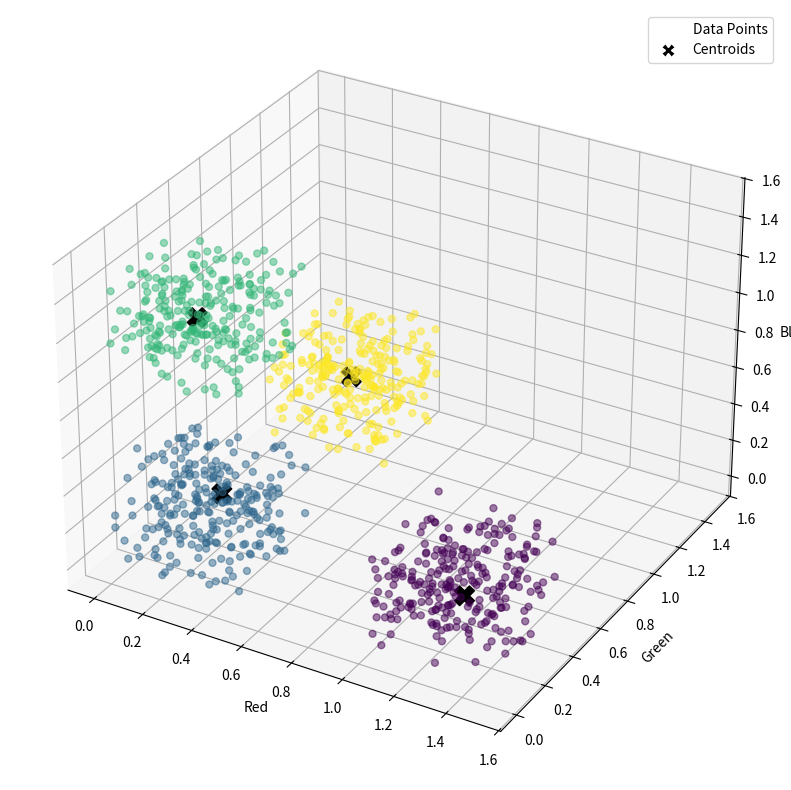

Source code (Python):
import numpy as np
import matplotlib.pyplot as plt

# Generate the data for 4 clusters
cluster1 = np.random.rand(250, 3) * 0.5
cluster2 = np.random.rand(250, 3) * 0.5 + [1, 0, 0]
cluster3 = np.random.rand(250, 3) * 0.5 + [0, 1, 0]
cluster4 = np.random.rand(250, 3) * 0.5 + [0, 0, 1]

# Concatenate the clusters to form the dataset
dataset = np.vstack([cluster1, cluster2, cluster3, cluster4]).astype(np.float32)

# Parameters for Kohonen's clustering algorithm
epochs = 10  # Number of iterations for clustering
alpha = np.flip(np.linspace(0.1, 1, epochs))  # Decreasing learning rate

# Initialize centroids using random data points
centroids = dataset[np.random.choice(dataset.shape[0], size=4, replace=False)]

# Kohonen's clustering algorithm
for j in range(epochs):
    # For each data point
    for i in range(dataset.shape[0]):
        # Calculate distance between the data point and each centroid
        dist = np.sum((centroids - dataset[i, None])**2, axis=1)

        # Find the closest centroid
        idx = np.argmin(dist)

        # Update the closest centroid towards the data point
        centroids[idx] += alpha[j] * (dataset[i] - centroids[idx])

# Assign colors to clusters with lighter colors
colors = np.zeros(dataset.shape[0])
for i in range(dataset.shape[0]):
    dist = np.sum((centroids - dataset[i])**2, axis=1)
    colors[i] = np.argmin(dist)

# Plot the data and cluster centroids with lighter colors
fig = plt.figure(figsize=(10, 10))
ax = fig.add_subplot(1, 1, 1, projection='3d')
scatter = ax.scatter(dataset[:, 0], dataset[:, 1], dataset[:, 2], c=colors, cmap='viridis', alpha=0.5, s=100, marker='.')
ax.scatter(centroids[:, 0], centroids[:, 1], centroids[:, 2], c='black', marker='X', s=200, label='Centroids', alpha=1)
ax.set_xlabel('Red')
ax.set_ylabel('Green')
ax.set_zlabel('Blue')
ax.legend()

# Create a custom legend to differentiate between data points and centroids
legend_labels = [plt.Line2D([0], [0], marker='.', color='w', markerfacecolor='white', markersize=10, label='Data Points'),
                 plt.Line2D([0], [0], marker='X', color='w', markerfacecolor='black', markersize=10, label='Centroids')]
ax.legend(handles=legend_labels)

plt.show()

print("Cluster Centroids:")
print(centroids)


#SIDE NOTE i used this github as inspo as it was really cool and they presented it with colours and i love colours, 
#so full credit to their github for inspo
# [redacted]
